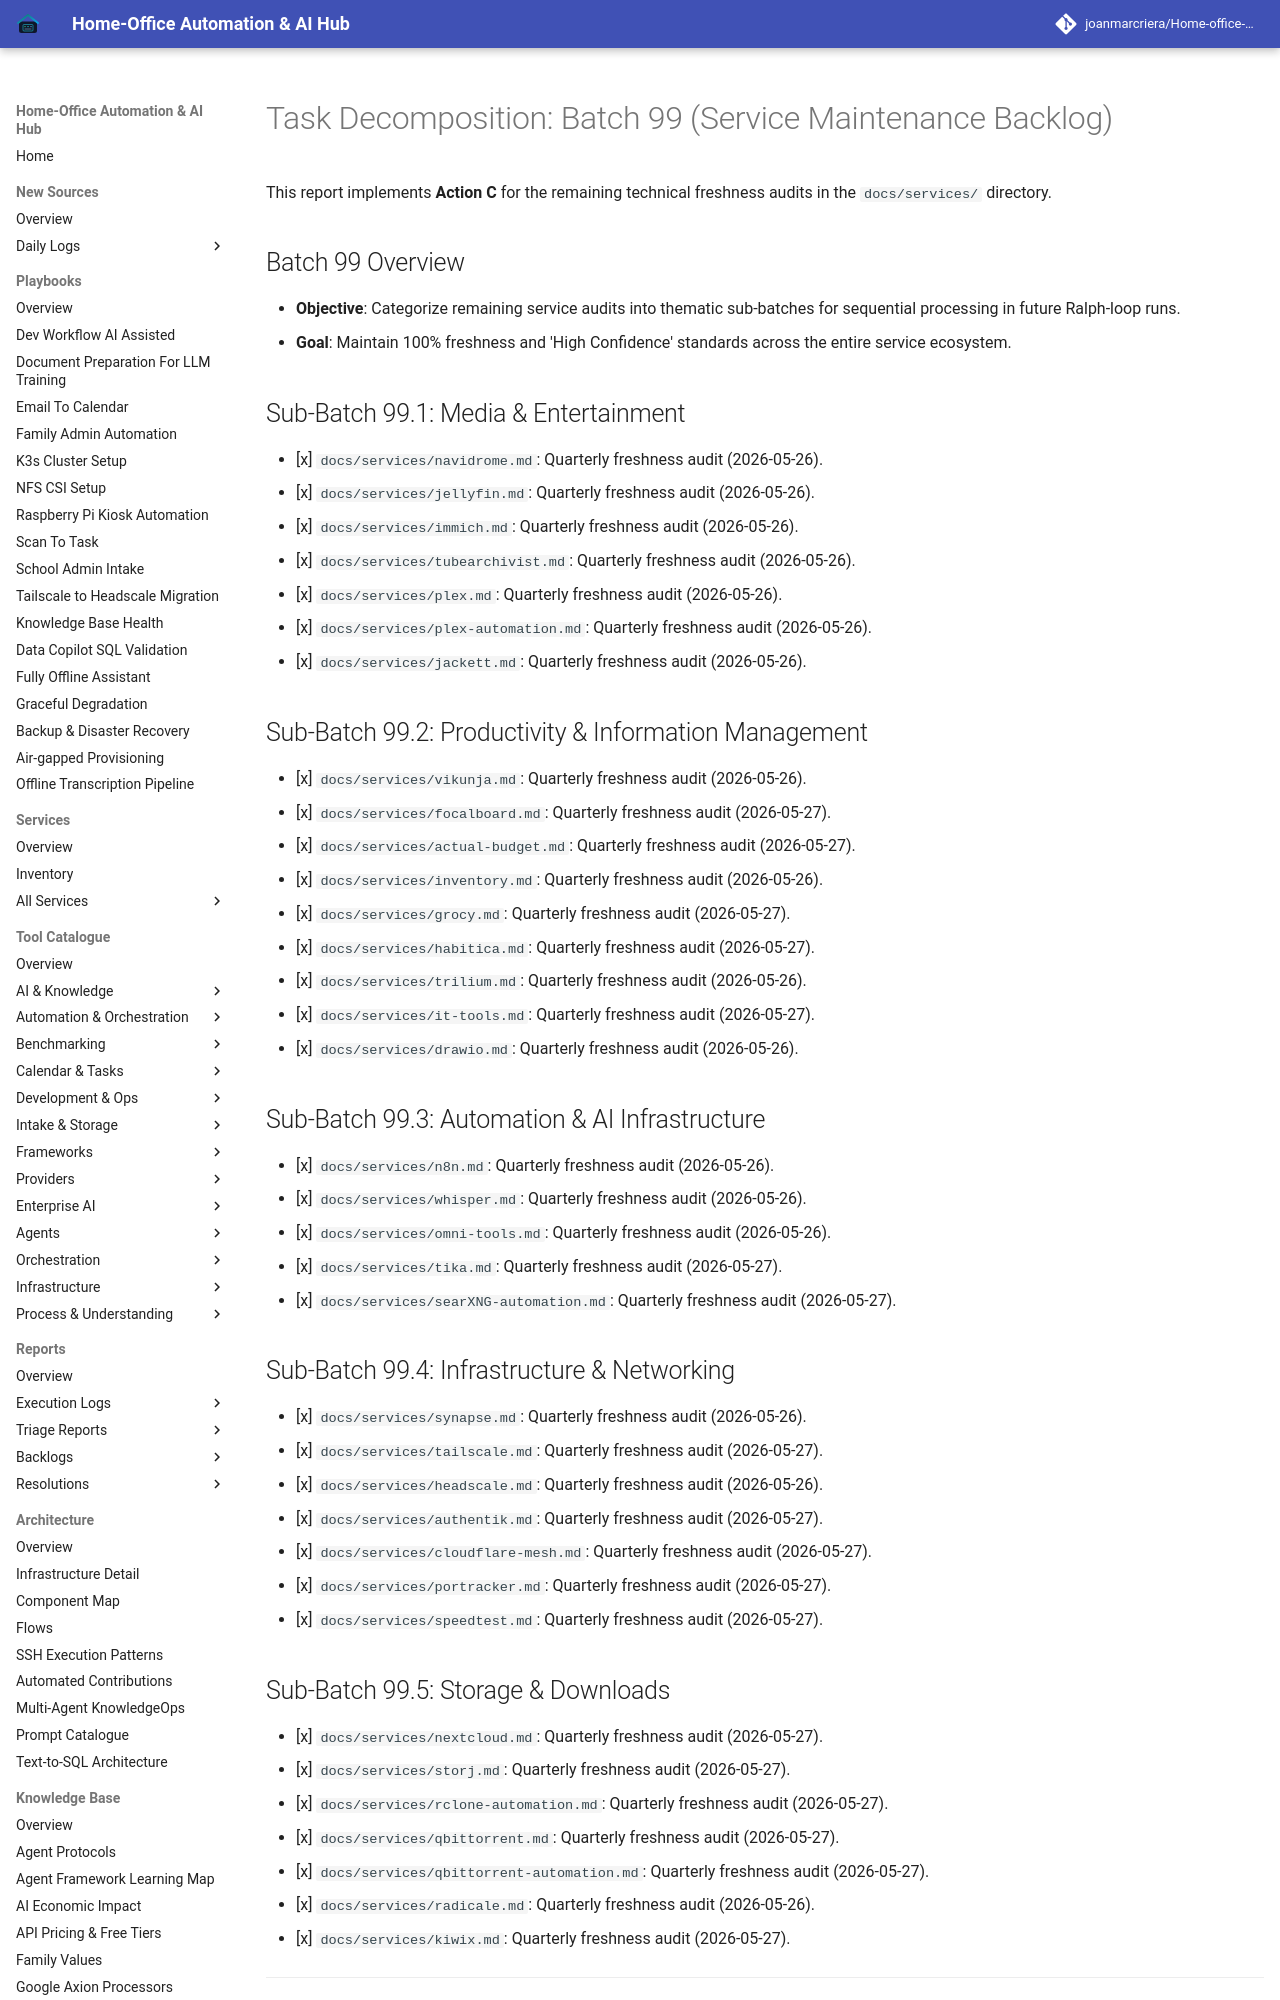

repository: joanmarcriera/Home-office-automations · page: reports/task-decomposition-batch-99/index.html · generator: mkdocs

# Task Decomposition: Batch 99 (Service Maintenance Backlog)

This report implements **Action C** for the remaining technical freshness audits in the `docs/services/` directory.

## Batch 99 Overview
- **Objective**: Categorize remaining service audits into thematic sub-batches for sequential processing in future Ralph-loop runs.
- **Goal**: Maintain 100% freshness and 'High Confidence' standards across the entire service ecosystem.

## Sub-Batch 99.1: Media & Entertainment
- [x] `docs/services/navidrome.md`: Quarterly freshness audit (2026-05-26).
- [x] `docs/services/jellyfin.md`: Quarterly freshness audit (2026-05-26).
- [x] `docs/services/immich.md`: Quarterly freshness audit (2026-05-26).
- [x] `docs/services/tubearchivist.md`: Quarterly freshness audit (2026-05-26).
- [x] `docs/services/plex.md`: Quarterly freshness audit (2026-05-26).
- [x] `docs/services/plex-automation.md`: Quarterly freshness audit (2026-05-26).
- [x] `docs/services/jackett.md`: Quarterly freshness audit (2026-05-26).

## Sub-Batch 99.2: Productivity & Information Management
- [x] `docs/services/vikunja.md`: Quarterly freshness audit (2026-05-26).
- [x] `docs/services/focalboard.md`: Quarterly freshness audit (2026-05-27).
- [x] `docs/services/actual-budget.md`: Quarterly freshness audit (2026-05-27).
- [x] `docs/services/inventory.md`: Quarterly freshness audit (2026-05-26).
- [x] `docs/services/grocy.md`: Quarterly freshness audit (2026-05-27).
- [x] `docs/services/habitica.md`: Quarterly freshness audit (2026-05-27).
- [x] `docs/services/trilium.md`: Quarterly freshness audit (2026-05-26).
- [x] `docs/services/it-tools.md`: Quarterly freshness audit (2026-05-27).
- [x] `docs/services/drawio.md`: Quarterly freshness audit (2026-05-26).
